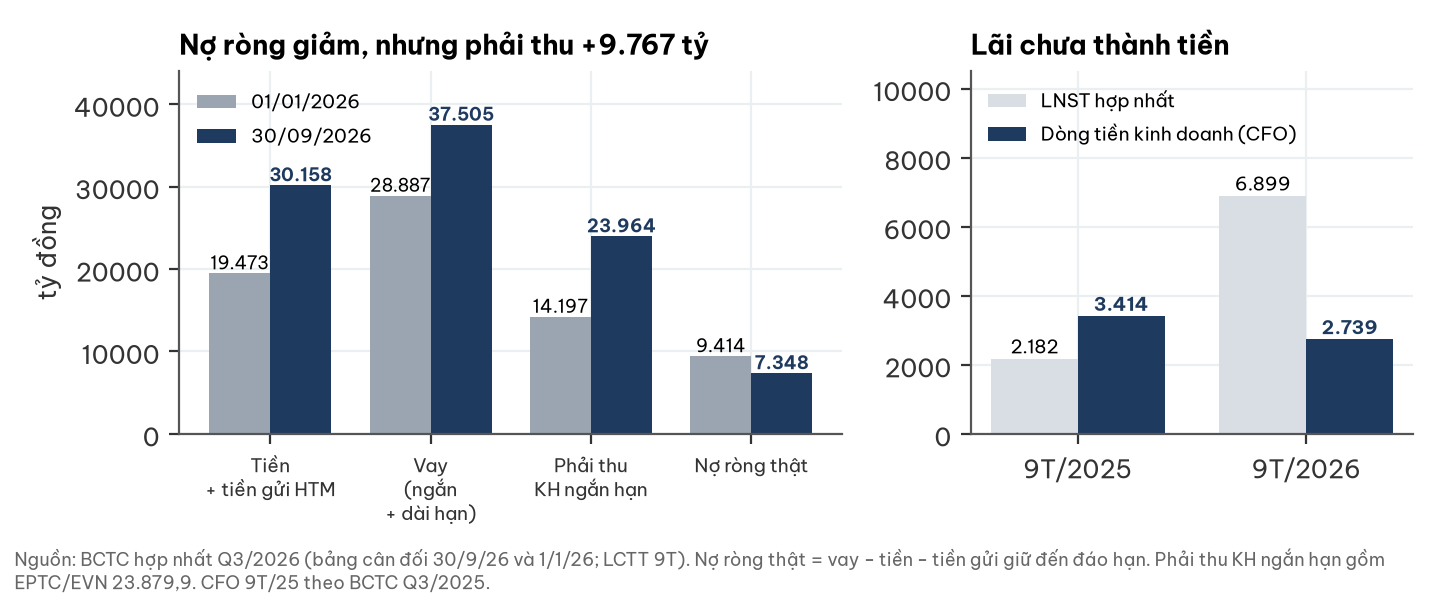

The file beside this chart, header and first rows:
chi_tieu, 01_01_2026, 30_09_2026
Tiền + tiền gửi HTM, 19473, 30158
Vay (ngắn + dài hạn), 28887, 37505
Phải thu KH ngắn hạn, 14197, 23964
Nợ ròng thật, 9414, 7348
